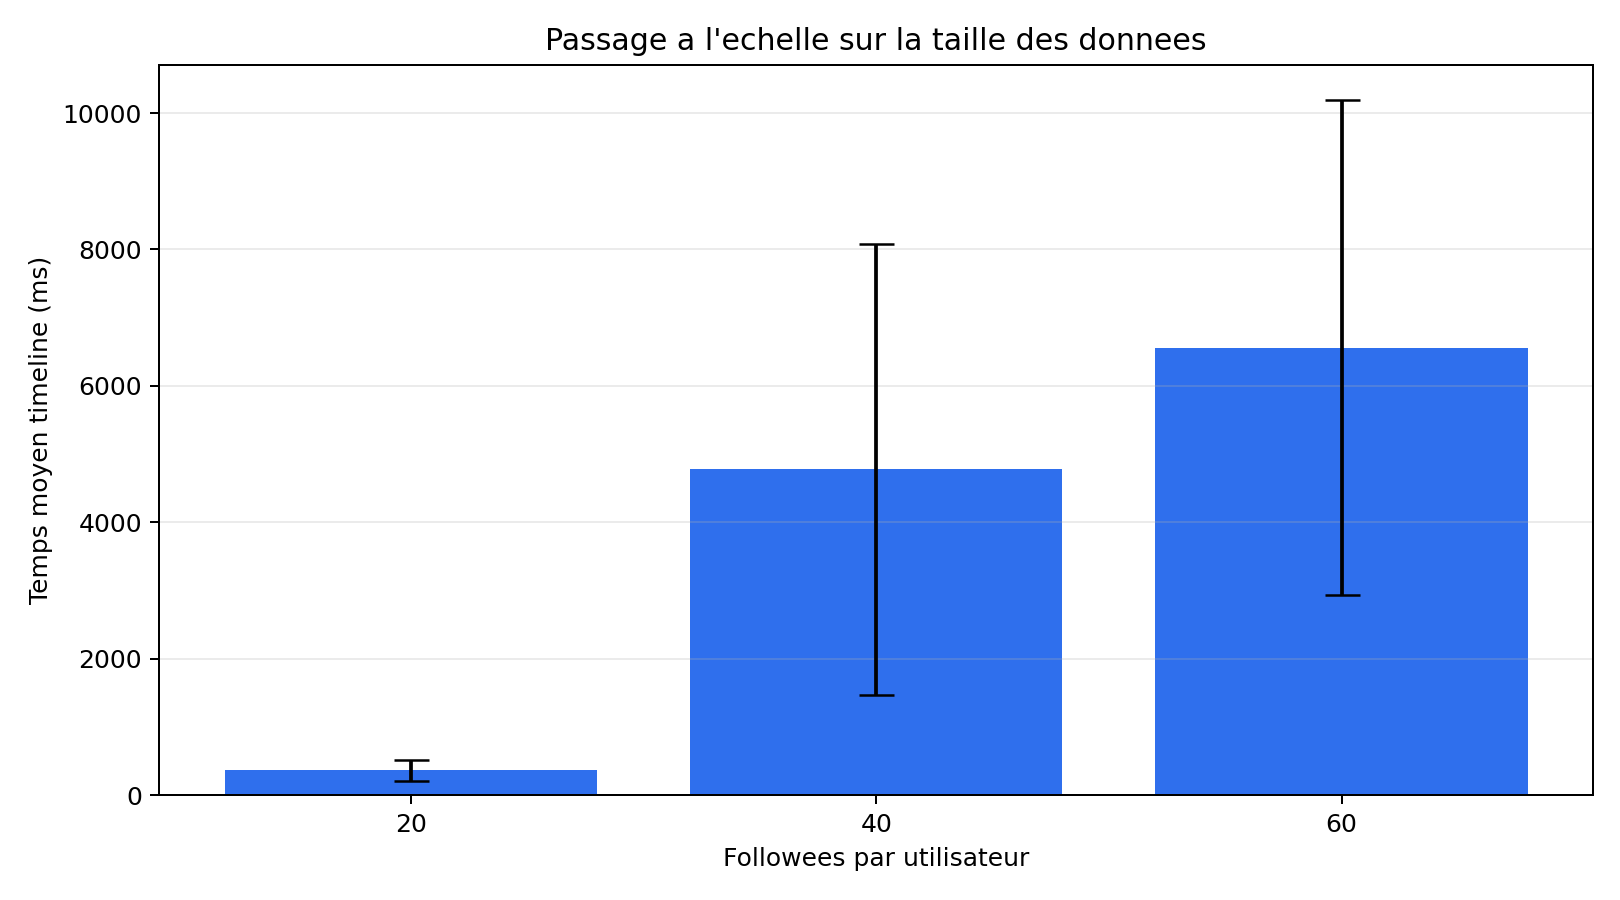

Values plotted in this chart, from the file beside it:
PARAM, AVG_TIME, RUN, FAILED, NB_INSTANCES
20, 475.3, 1, 0, 4
20, 427.8, 2, 0, 4
20, 187.8, 3, 0, 11
40, 8591, 1, 0, 6
40, 2824, 2, 0, 12
40, 2915, 3, 0, 12
60, 10708, 1, 0, 4
60, 5005, 2, 0, 8
60, 3974, 3, 0, 12
